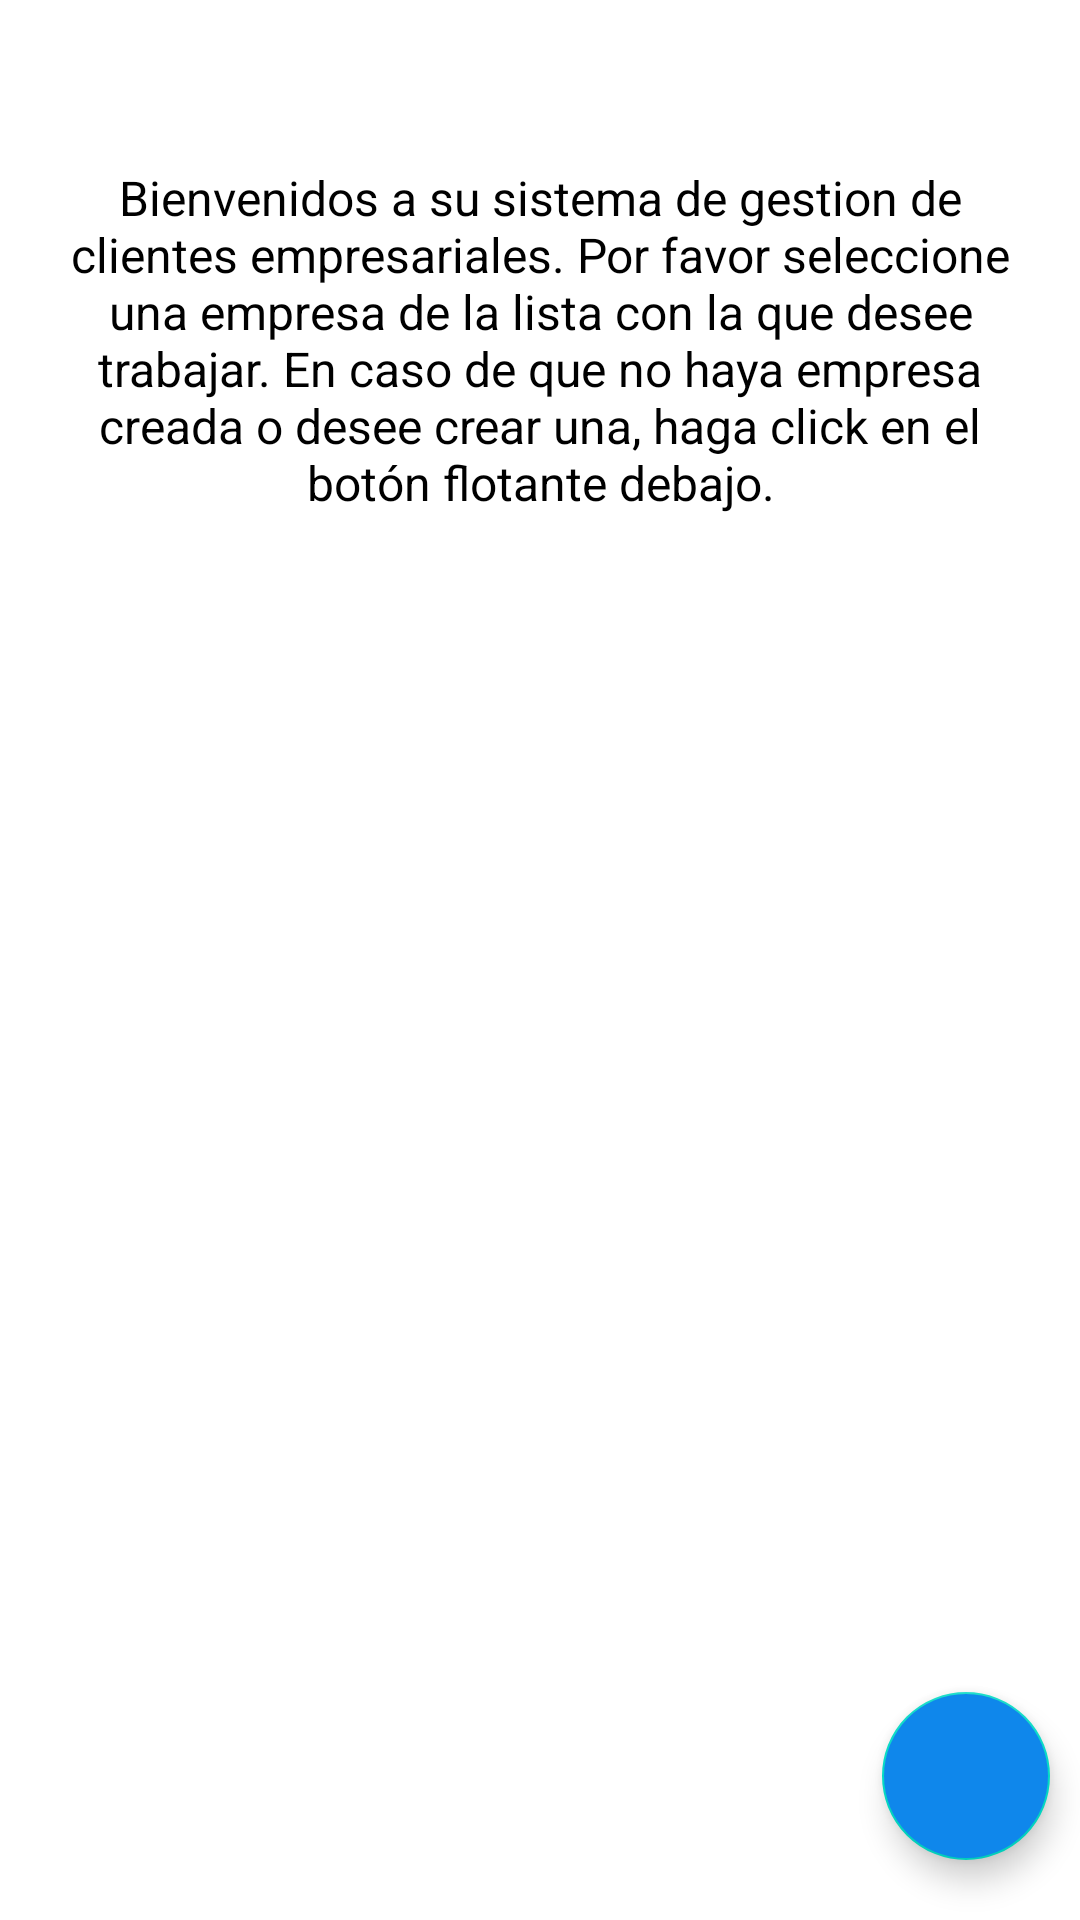

Produce the Android XML layout that renders to this screen, including the resource entries it uses.
<!-- AndroidManifest.xml: application theme Theme.CustomersDirectory -->
<!-- res/layout/activity_main.xml -->
<?xml version="1.0" encoding="utf-8"?>
<androidx.constraintlayout.widget.ConstraintLayout xmlns:android="http://schemas.android.com/apk/res/android"
    xmlns:app="http://schemas.android.com/apk/res-auto"
    xmlns:tools="http://schemas.android.com/tools"
    android:id="@+id/mainContainer"
    android:layout_width="match_parent"
    android:layout_height="match_parent"
    tools:context=".ui.view.activities.MainActivity">
    <FrameLayout
        android:layout_width="match_parent"
        android:layout_height="0dp"
        android:id="@+id/mainFrame"
        app:layout_constraintTop_toTopOf="parent"
        app:layout_constraintBottom_toBottomOf="parent"/>

    <TextView
        android:layout_width="wrap_content"
        android:layout_height="wrap_content"
        android:text="@string/welcome"
        android:textAlignment="center"
        android:layout_margin="35dp"
        android:padding="20dp"
        android:textColor="@color/black"
        android:textSize="16sp"
        android:id="@+id/textWelcome"
        app:layout_constraintEnd_toEndOf="parent"
        app:layout_constraintStart_toStartOf="parent"
        app:layout_constraintTop_toTopOf="parent" />

    <androidx.recyclerview.widget.RecyclerView
        android:layout_width="0dp"
        android:layout_height="0dp"
        android:id="@+id/recyclerMain"
        app:layout_constraintTop_toBottomOf="@id/textWelcome"
        app:layout_constraintBottom_toBottomOf="parent"
        app:layout_constraintStart_toStartOf="parent"
        app:layout_constraintEnd_toEndOf="parent"
        />

    <com.google.android.material.floatingactionbutton.FloatingActionButton
        android:layout_width="wrap_content"
        android:layout_height="wrap_content"
        android:layout_marginBottom="20dp"
        android:layout_marginEnd="10dp"
        android:contentDescription="@string/add_new_business"
        android:id="@+id/addBusinessFab"
        android:tint="@color/white"
        android:src="@drawable/ic_baseline_business_24"
        android:backgroundTint="@color/blueSecondary"
        app:layout_constraintEnd_toEndOf="parent"
        app:layout_constraintBottom_toBottomOf="parent"/>

</androidx.constraintlayout.widget.ConstraintLayout>
<!-- resources referenced by this layout -->
<resources>
  <color name="black">#FF000000</color>
  <color name="blueSecondary">#0F87EB</color>
  <color name="white">#FFFFFFFF</color>
  <string name="add_new_business">Add new business</string>
  <string name="welcome">Bienvenidos a su sistema de gestion de clientes empresariales. Por favor seleccione una empresa de la lista
          con la que desee trabajar. En caso de que no haya empresa creada o desee crear una, haga click en el botón flotante debajo.</string>
  <style name="Theme.CustomersDirectory" parent="Theme.MaterialComponents.DayNight.DarkActionBar">
          
          <item name="colorPrimary">@color/purple_500</item>
          <item name="colorPrimaryVariant">@color/purple_700</item>
          <item name="colorOnPrimary">@color/white</item>
          
          <item name="colorSecondary">@color/teal_200</item>
          <item name="colorSecondaryVariant">@color/teal_700</item>
          <item name="colorOnSecondary">@color/black</item>
          
          <item name="android:statusBarColor">?attr/colorPrimaryVariant</item>
          
      </style>
  <color name="purple_500">#FF6200EE</color>
  <color name="purple_700">#FF3700B3</color>
  <color name="teal_200">#FF03DAC5</color>
  <color name="teal_700">#FF018786</color>
</resources>
